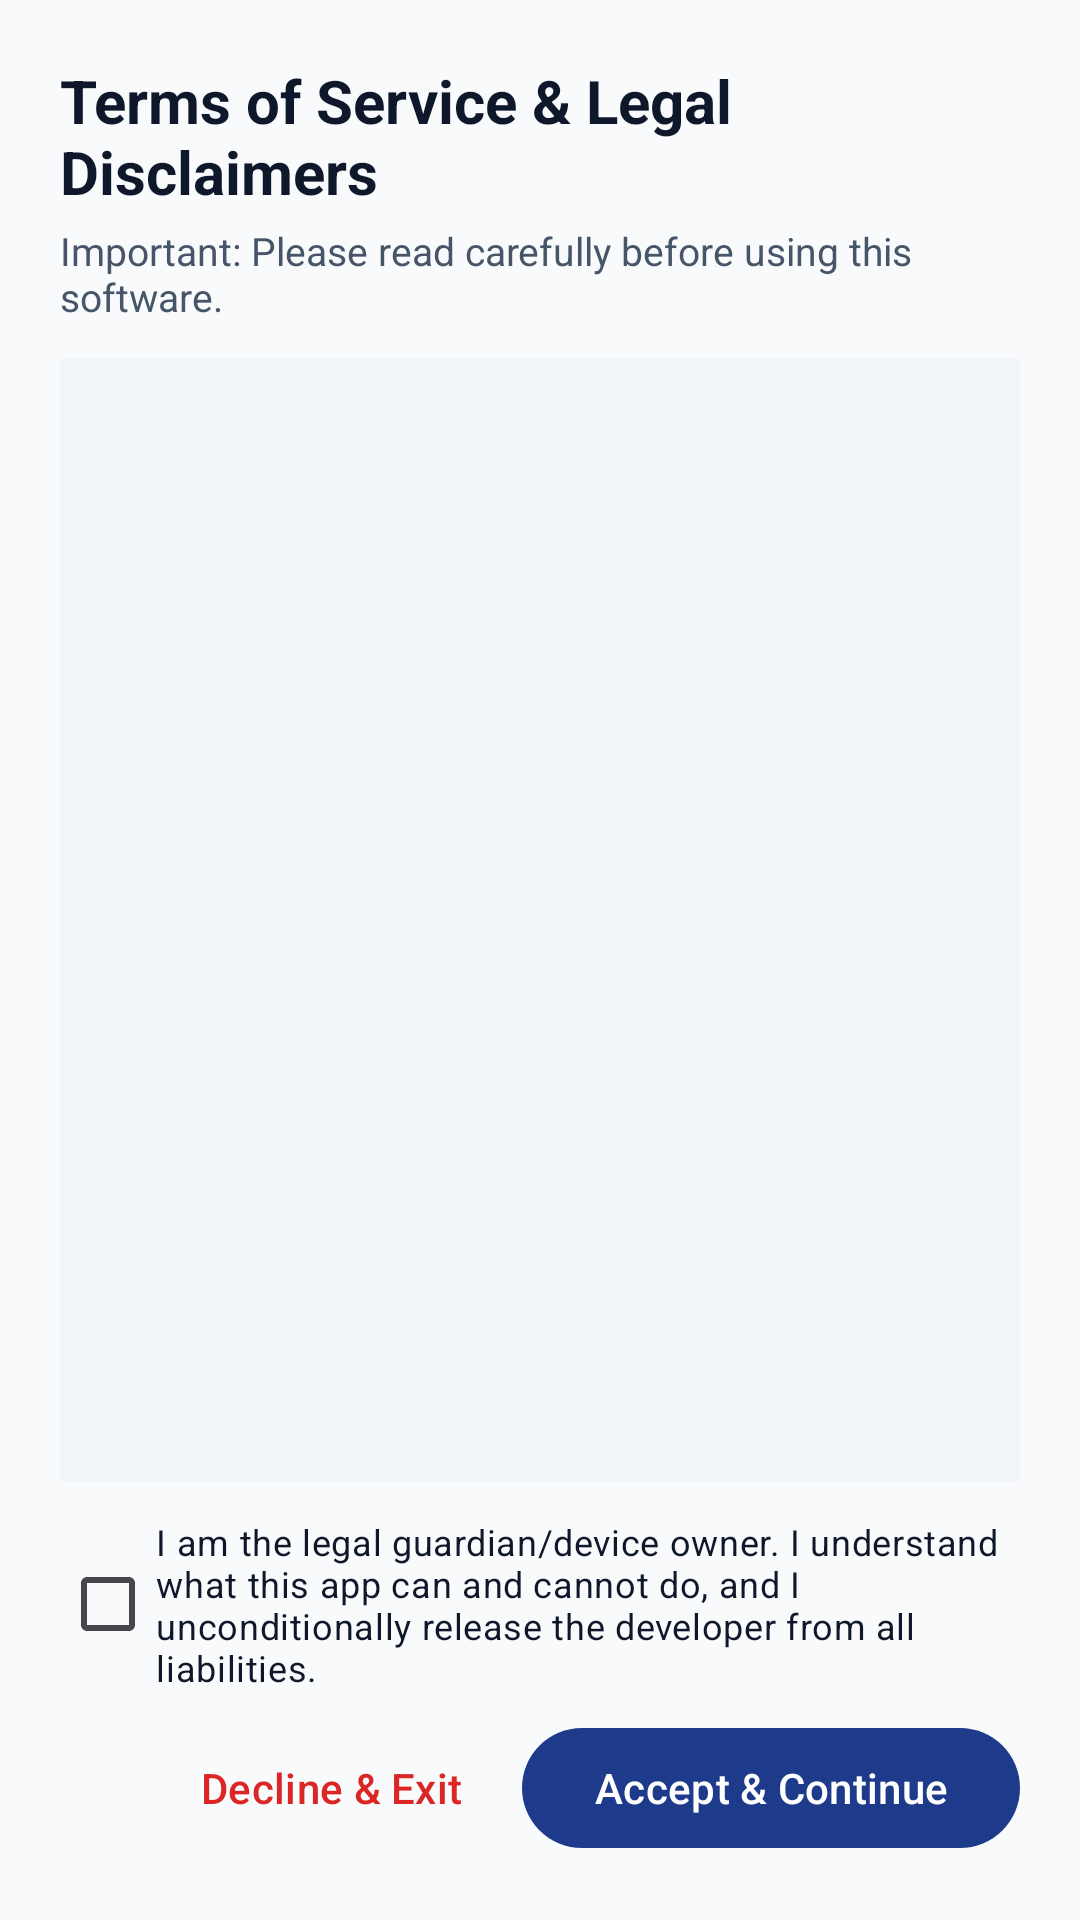

Layout XML and referenced resources for this Android screen:
<!-- AndroidManifest.xml: application theme Theme.ChildScreenLock -->
<!-- res/layout/dialog_legal_terms.xml -->
<?xml version="1.0" encoding="utf-8"?>
<LinearLayout
    xmlns:android="http://schemas.android.com/apk/res/android"
    xmlns:app="http://schemas.android.com/apk/res-auto"
    android:layout_width="match_parent"
    android:layout_height="match_parent"
    android:orientation="vertical"
    android:padding="20dp">

    <TextView
        android:layout_width="wrap_content"
        android:layout_height="wrap_content"
        android:text="Terms of Service &amp; Legal Disclaimers"
        android:textColor="@color/text_primary"
        android:textSize="20sp"
        android:textStyle="bold" />

    <TextView
        android:layout_width="wrap_content"
        android:layout_height="wrap_content"
        android:layout_marginTop="4dp"
        android:text="Important: Please read carefully before using this software."
        android:textColor="@color/text_secondary"
        android:textSize="13sp" />

    <androidx.core.widget.NestedScrollView
        android:layout_width="match_parent"
        android:layout_height="0dp"
        android:layout_marginTop="12dp"
        android:layout_weight="1"
        android:background="#F1F5F9"
        android:padding="12dp">

        <TextView
            android:id="@+id/tvTermsContent"
            android:layout_width="match_parent"
            android:layout_height="wrap_content"
            android:lineSpacingMultiplier="1.25"
            android:textColor="@color/text_primary"
            android:textSize="13sp" />
    </androidx.core.widget.NestedScrollView>

    <com.google.android.material.checkbox.MaterialCheckBox
        android:id="@+id/cbAcceptTerms"
        android:layout_width="match_parent"
        android:layout_height="wrap_content"
        android:layout_marginTop="12dp"
        android:text="I am the legal guardian/device owner. I understand what this app can and cannot do, and I unconditionally release the developer from all liabilities."
        android:textColor="@color/text_primary"
        android:textSize="12sp" />

    <LinearLayout
        android:layout_width="match_parent"
        android:layout_height="wrap_content"
        android:layout_marginTop="8dp"
        android:gravity="end"
        android:orientation="horizontal">

        <com.google.android.material.button.MaterialButton
            android:id="@+id/btnDeclineTerms"
            style="@style/Widget.Material3.Button.TextButton"
            android:layout_width="wrap_content"
            android:layout_height="wrap_content"
            android:text="Decline &amp; Exit"
            android:textColor="@color/accent_red" />

        <com.google.android.material.button.MaterialButton
            android:id="@+id/btnAcceptTerms"
            android:layout_width="wrap_content"
            android:layout_height="wrap_content"
            android:layout_marginStart="8dp"
            android:text="Accept &amp; Continue" />
    </LinearLayout>

</LinearLayout>
<!-- resources referenced by this layout -->
<resources>
  <color name="accent_red">#DC2626</color>
  <color name="text_primary">#0F172A</color>
  <color name="text_secondary">#475569</color>
  <style name="Theme.ChildScreenLock" parent="Theme.Material3.DayNight.NoActionBar">
          <item name="colorPrimary">@color/primary</item>
          <item name="colorPrimaryVariant">@color/primary_variant</item>
          <item name="colorSecondary">@color/secondary</item>
          <item name="android:statusBarColor">@color/primary</item>
          <item name="android:windowBackground">@color/bg_light</item>
      </style>
  <color name="primary">#1E3A8A</color>
  <color name="primary_variant">#1E40AF</color>
  <color name="secondary">#0D9488</color>
  <color name="bg_light">#F8FAFC</color>
</resources>
